Labelled photos from "A_nok", an image-classification folder in SrujanVaddiparthi/DSCI601-generative-ai-for-sustainability. The possible labels are: scratches, spots.

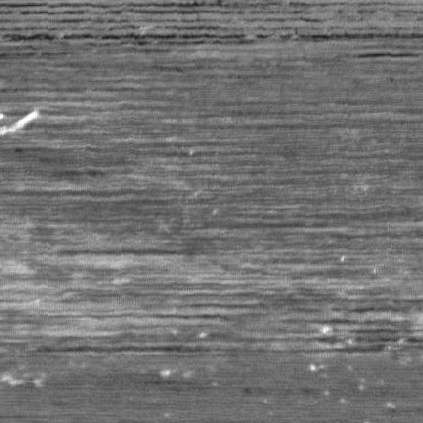
Label: scratches

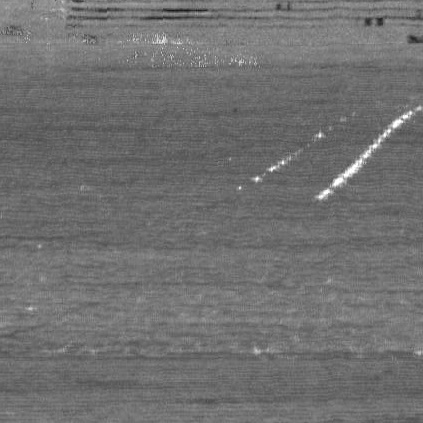
Label: scratches

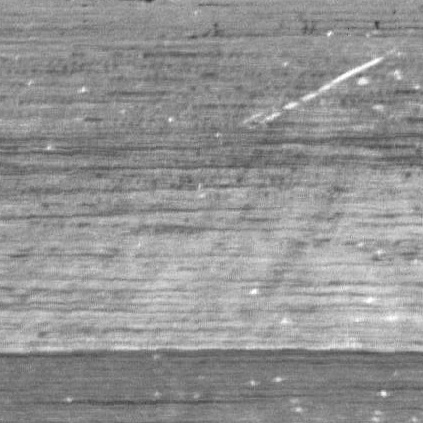
Label: scratches

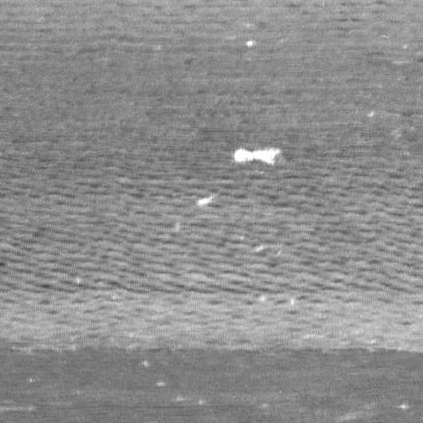
Label: scratches

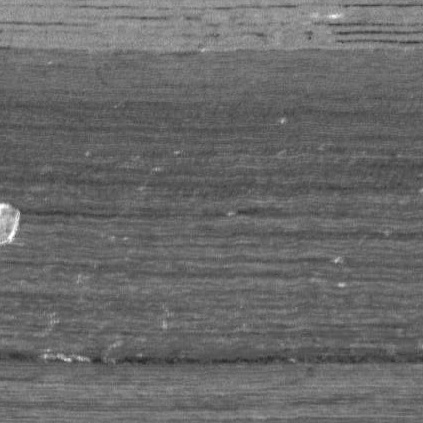
Label: spots

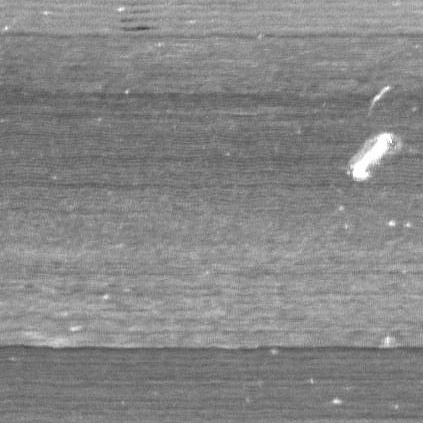
Label: scratches
